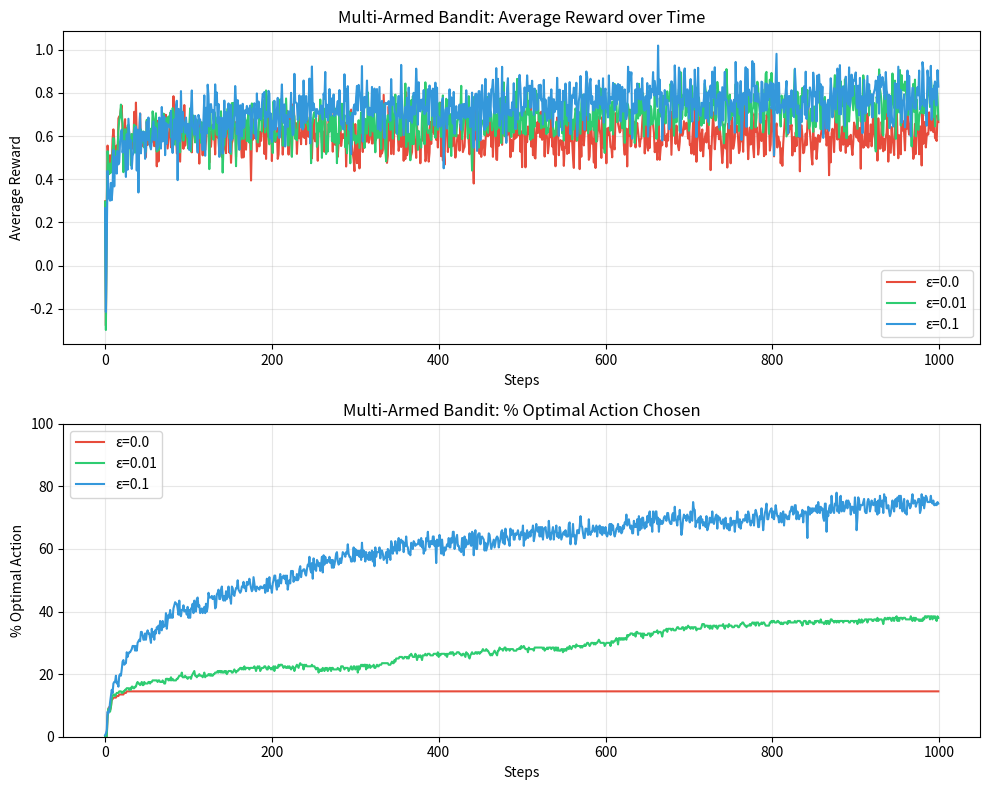

Recreate this plot in Python. (Note: this script raises an exception after producing the figure.)
"""
Multi-Armed Bandit Problem from Scratch

The classic exploration-exploitation dilemma:
- K slot machines ("arms"), each with unknown reward distributions
- Goal: maximize cumulative reward over T time steps
- Strategy: epsilon-greedy (exploit best-known arm most of the time,
  explore randomly with probability epsilon)
"""

import numpy as np
import matplotlib.pyplot as plt
import matplotlib
matplotlib.use('Agg')


class MultiArmedBandit:
    """K-armed bandit with Gaussian reward distributions."""

    def __init__(self, k=10, seed=42):
        self.k = k
        rng = np.random.default_rng(seed)
        # True mean reward for each arm, drawn from N(0,1)
        self.true_means = rng.normal(0, 1, k)
        self.optimal_arm = np.argmax(self.true_means)

    def pull(self, arm, rng):
        """Return a noisy reward from the chosen arm."""
        return rng.normal(self.true_means[arm], 1.0)


class EpsilonGreedyAgent:
    """Epsilon-greedy agent with sample-average value estimates."""

    def __init__(self, k, epsilon):
        self.k = k
        self.epsilon = epsilon
        self.q = np.zeros(k)   # estimated values
        self.n = np.zeros(k)   # pull counts

    def select_action(self, rng):
        if rng.random() < self.epsilon:
            return rng.integers(self.k)
        return np.argmax(self.q)

    def update(self, arm, reward):
        self.n[arm] += 1
        self.q[arm] += (reward - self.q[arm]) / self.n[arm]


def run_experiment(bandit, epsilon, steps=1000, seed=0):
    rng = np.random.default_rng(seed)
    agent = EpsilonGreedyAgent(bandit.k, epsilon)
    rewards = np.zeros(steps)
    optimal_actions = np.zeros(steps)

    for t in range(steps):
        arm = agent.select_action(rng)
        reward = bandit.pull(arm, rng)
        agent.update(arm, reward)
        rewards[t] = reward
        optimal_actions[t] = (arm == bandit.optimal_arm)

    return rewards, optimal_actions


def main():
    np.random.seed(42)
    bandit = MultiArmedBandit(k=10, seed=42)

    print("=== Multi-Armed Bandit Experiment ===")
    print(f"True arm means: {bandit.true_means.round(3)}")
    print(f"Optimal arm: {bandit.optimal_arm} (mean={bandit.true_means[bandit.optimal_arm]:.3f})")
    print()

    epsilons = [0.0, 0.01, 0.1]
    steps = 1000
    runs = 200
    colors = ['#e74c3c', '#2ecc71', '#3498db']

    avg_rewards = {eps: np.zeros(steps) for eps in epsilons}
    avg_optimal = {eps: np.zeros(steps) for eps in epsilons}

    for eps in epsilons:
        for run in range(runs):
            r, o = run_experiment(bandit, eps, steps=steps, seed=run)
            avg_rewards[eps] += r
            avg_optimal[eps] += o
        avg_rewards[eps] /= runs
        avg_optimal[eps] /= runs
        print(f"epsilon={eps:.2f} | final avg reward: {avg_rewards[eps][-100:].mean():.3f} "
              f"| optimal % (last 100 steps): {avg_optimal[eps][-100:].mean()*100:.1f}%")

    fig, (ax1, ax2) = plt.subplots(2, 1, figsize=(10, 8))

    for eps, color in zip(epsilons, colors):
        label = f"ε={eps}"
        ax1.plot(avg_rewards[eps], label=label, color=color, linewidth=1.5)
        ax2.plot(avg_optimal[eps] * 100, label=label, color=color, linewidth=1.5)

    ax1.set_xlabel("Steps")
    ax1.set_ylabel("Average Reward")
    ax1.set_title("Multi-Armed Bandit: Average Reward over Time")
    ax1.legend()
    ax1.grid(alpha=0.3)

    ax2.set_xlabel("Steps")
    ax2.set_ylabel("% Optimal Action")
    ax2.set_title("Multi-Armed Bandit: % Optimal Action Chosen")
    ax2.legend()
    ax2.grid(alpha=0.3)
    ax2.set_ylim(0, 100)

    plt.tight_layout()
    out_path = "outputs/multi_armed_bandit.png"
    plt.savefig(out_path, dpi=120)
    print(f"\nPlot saved to {out_path}")


if __name__ == "__main__":
    main()
